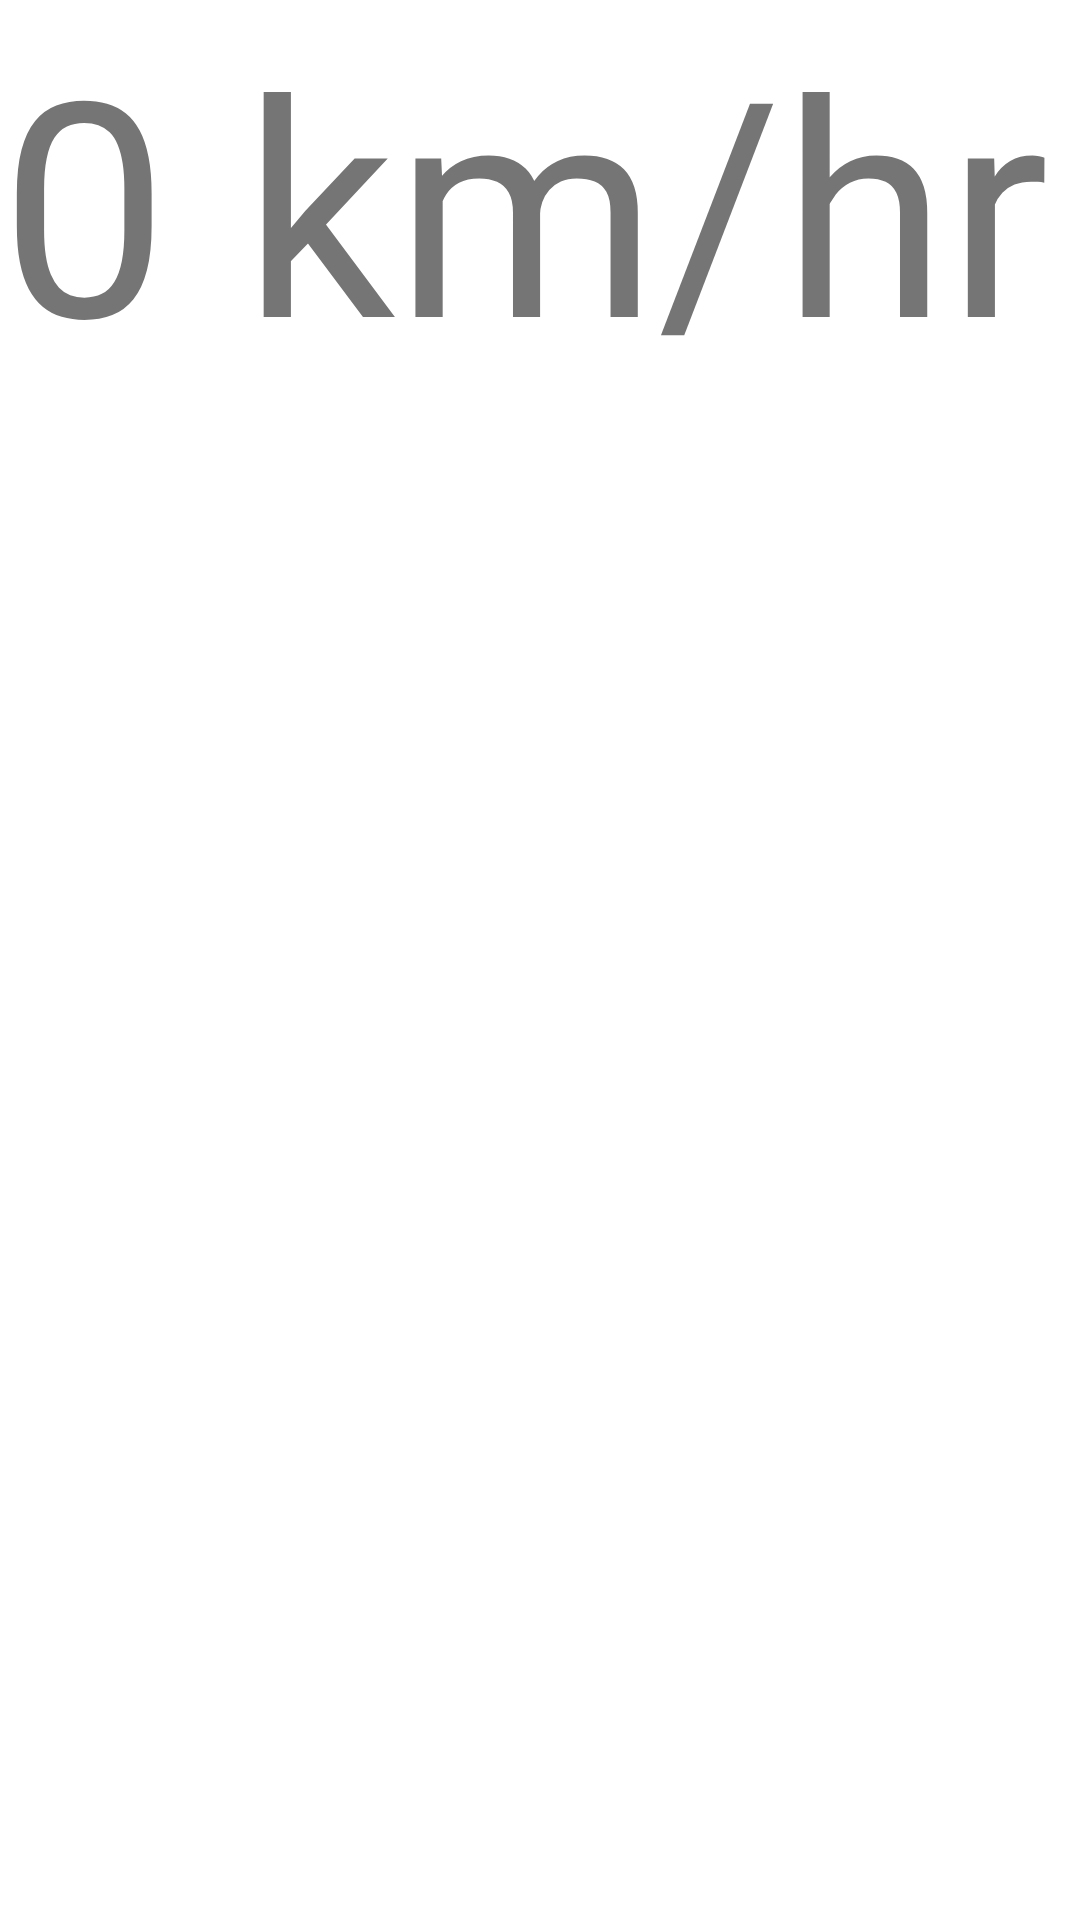

Reconstruct the res/layout file that produces this screen, plus the resources it refers to.
<!-- AndroidManifest.xml: application theme Theme.MaterialComponents.DayNight -->
<!-- res/layout/activity_main.xml -->
<?xml version="1.0" encoding="utf-8"?>
<LinearLayout xmlns:android="http://schemas.android.com/apk/res/android"
    xmlns:app="http://schemas.android.com/apk/res-auto"
    xmlns:tools="http://schemas.android.com/tools"
    android:layout_width="match_parent"
    android:layout_height="match_parent"
    android:orientation="vertical"
    tools:context=".MainActivity">

    <TextView
        android:id="@+id/txt_speed"
        android:layout_width="wrap_content"
        android:layout_height="wrap_content"
        android:text="@string/intialspeed"
        android:textSize="100dp"
        app:layout_constraintBottom_toBottomOf="parent"
        app:layout_constraintEnd_toEndOf="parent"
        app:layout_constraintStart_toStartOf="parent"
        app:layout_constraintTop_toTopOf="parent" />


</LinearLayout>
<!-- resources referenced by this layout -->
<resources>
  <string name="intialspeed">0 km/hr</string>
</resources>
